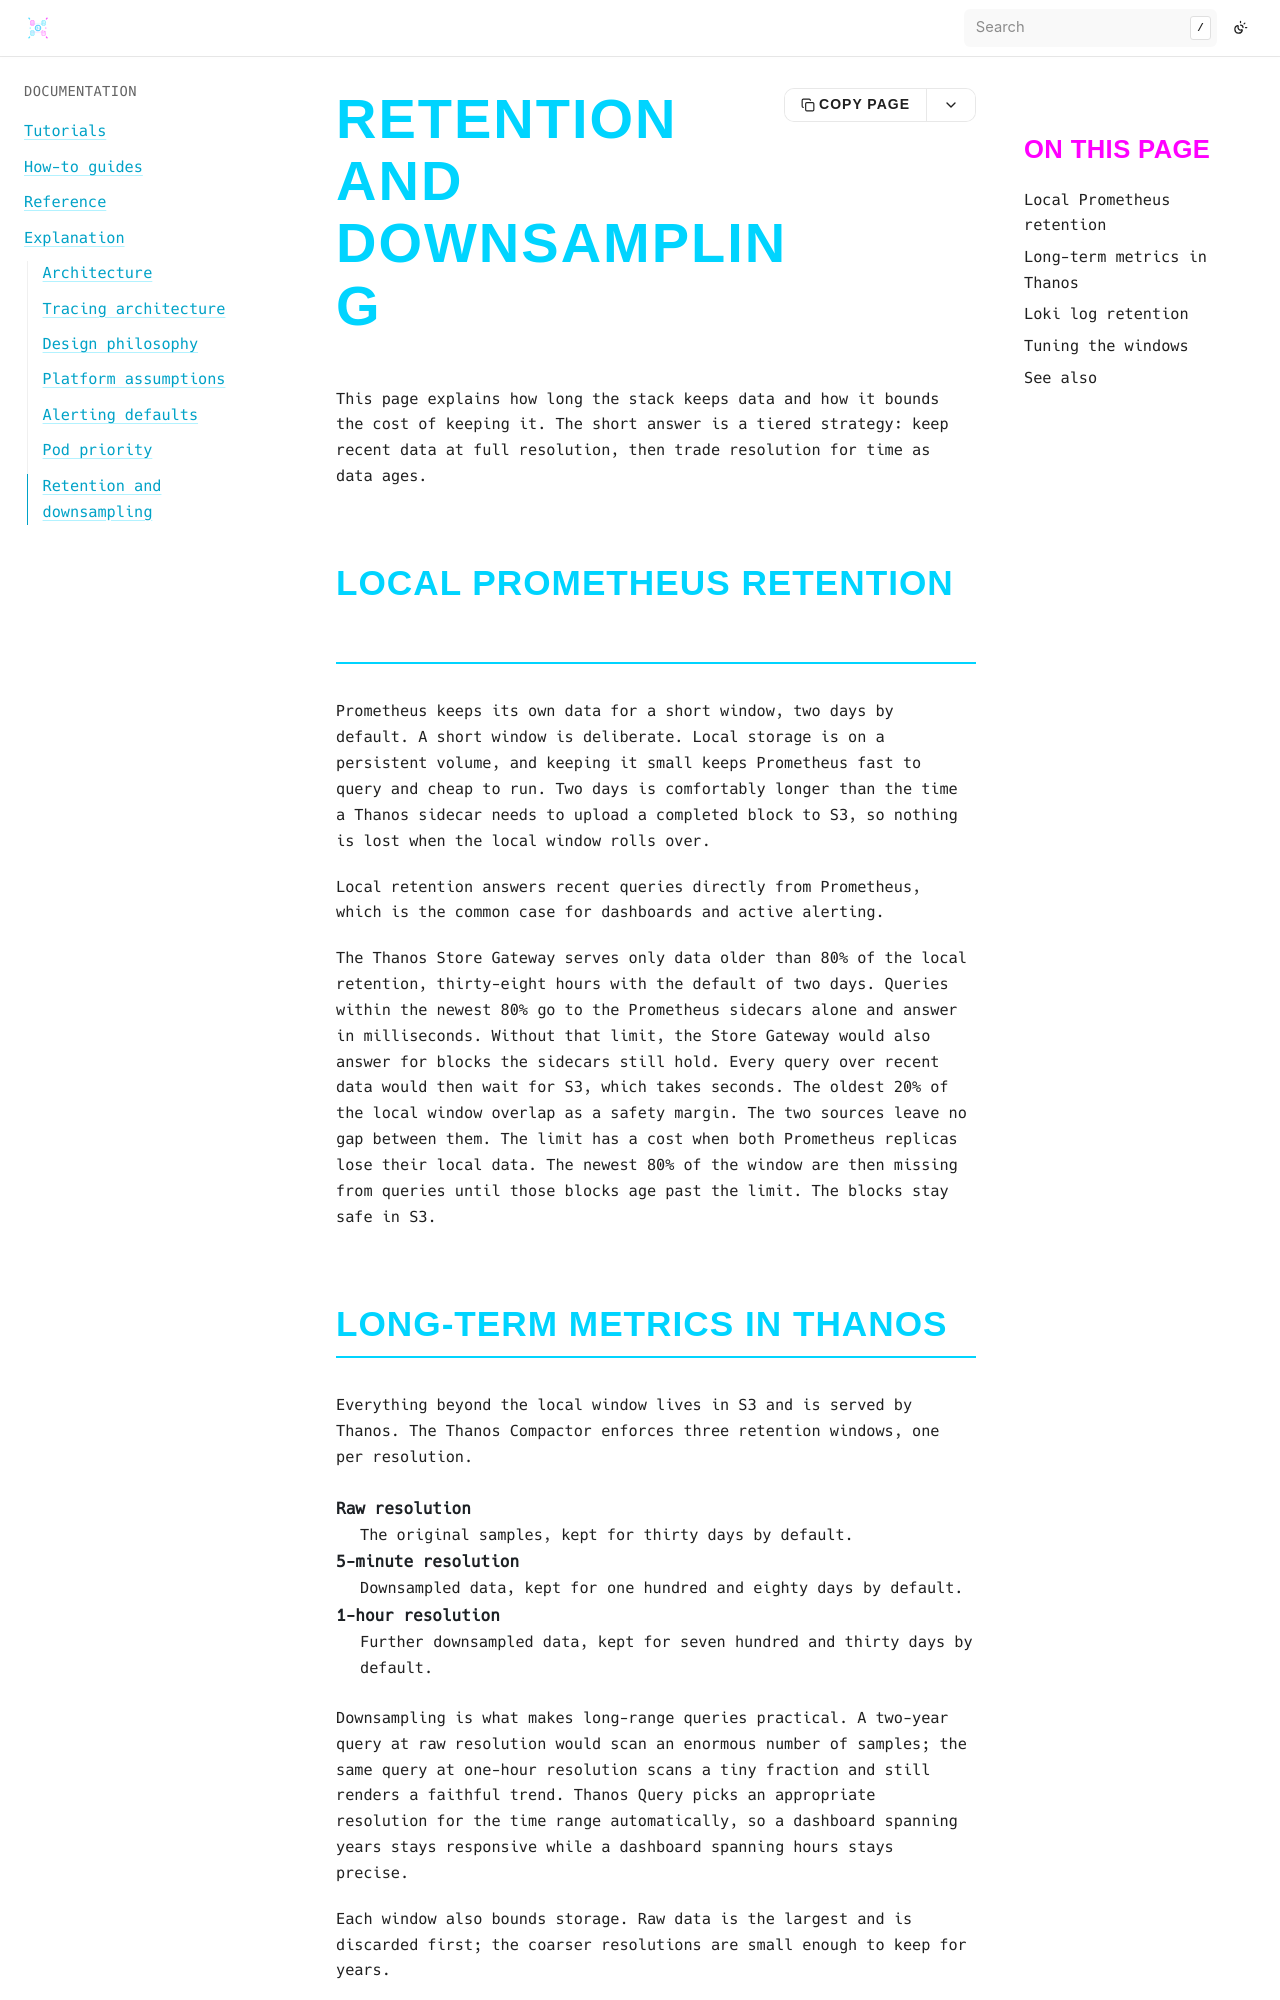

repository: bluedynamics/cdk8s-monitoring · page: explanation/retention-and-downsampling.html · generator: sphinx

---
myst:
  html_meta:
    "description": "How retention and downsampling work in cdk8s-monitoring: short local Prometheus retention, tiered Thanos raw, 5-minute, and 1-hour windows, and Loki log retention."
    "property=og:description": "How retention and downsampling work in cdk8s-monitoring: short local Prometheus retention, tiered Thanos raw, 5-minute, and 1-hour windows, and Loki log retention."
    "property=og:title": "Retention and downsampling"
    "keywords": "cdk8s, Kubernetes, monitoring, retention, downsampling, Thanos, Prometheus, Loki"
---

# Retention and downsampling

This page explains how long the stack keeps data and how it bounds the cost of keeping it.
The short answer is a tiered strategy: keep recent data at full resolution, then trade resolution for time as data ages.

## Local Prometheus retention

Prometheus keeps its own data for a short window, two days by default.
A short window is deliberate.
Local storage is on a persistent volume, and keeping it small keeps Prometheus fast to query and cheap to run.
Two days is comfortably longer than the time a Thanos sidecar needs to upload a completed block to S3, so nothing is lost when the local window rolls over.

Local retention answers recent queries directly from Prometheus, which is the common case for dashboards and active alerting.

The Thanos Store Gateway serves only data older than 80% of the local retention, thirty-eight hours with the default of two days.
Queries within the newest 80% go to the Prometheus sidecars alone and answer in milliseconds.
Without that limit, the Store Gateway would also answer for blocks the sidecars still hold.
Every query over recent data would then wait for S3, which takes seconds.
The oldest 20% of the local window overlap as a safety margin.
The two sources leave no gap between them.
The limit has a cost when both Prometheus replicas lose their local data.
The newest 80% of the window are then missing from queries until those blocks age past the limit.
The blocks stay safe in S3.
